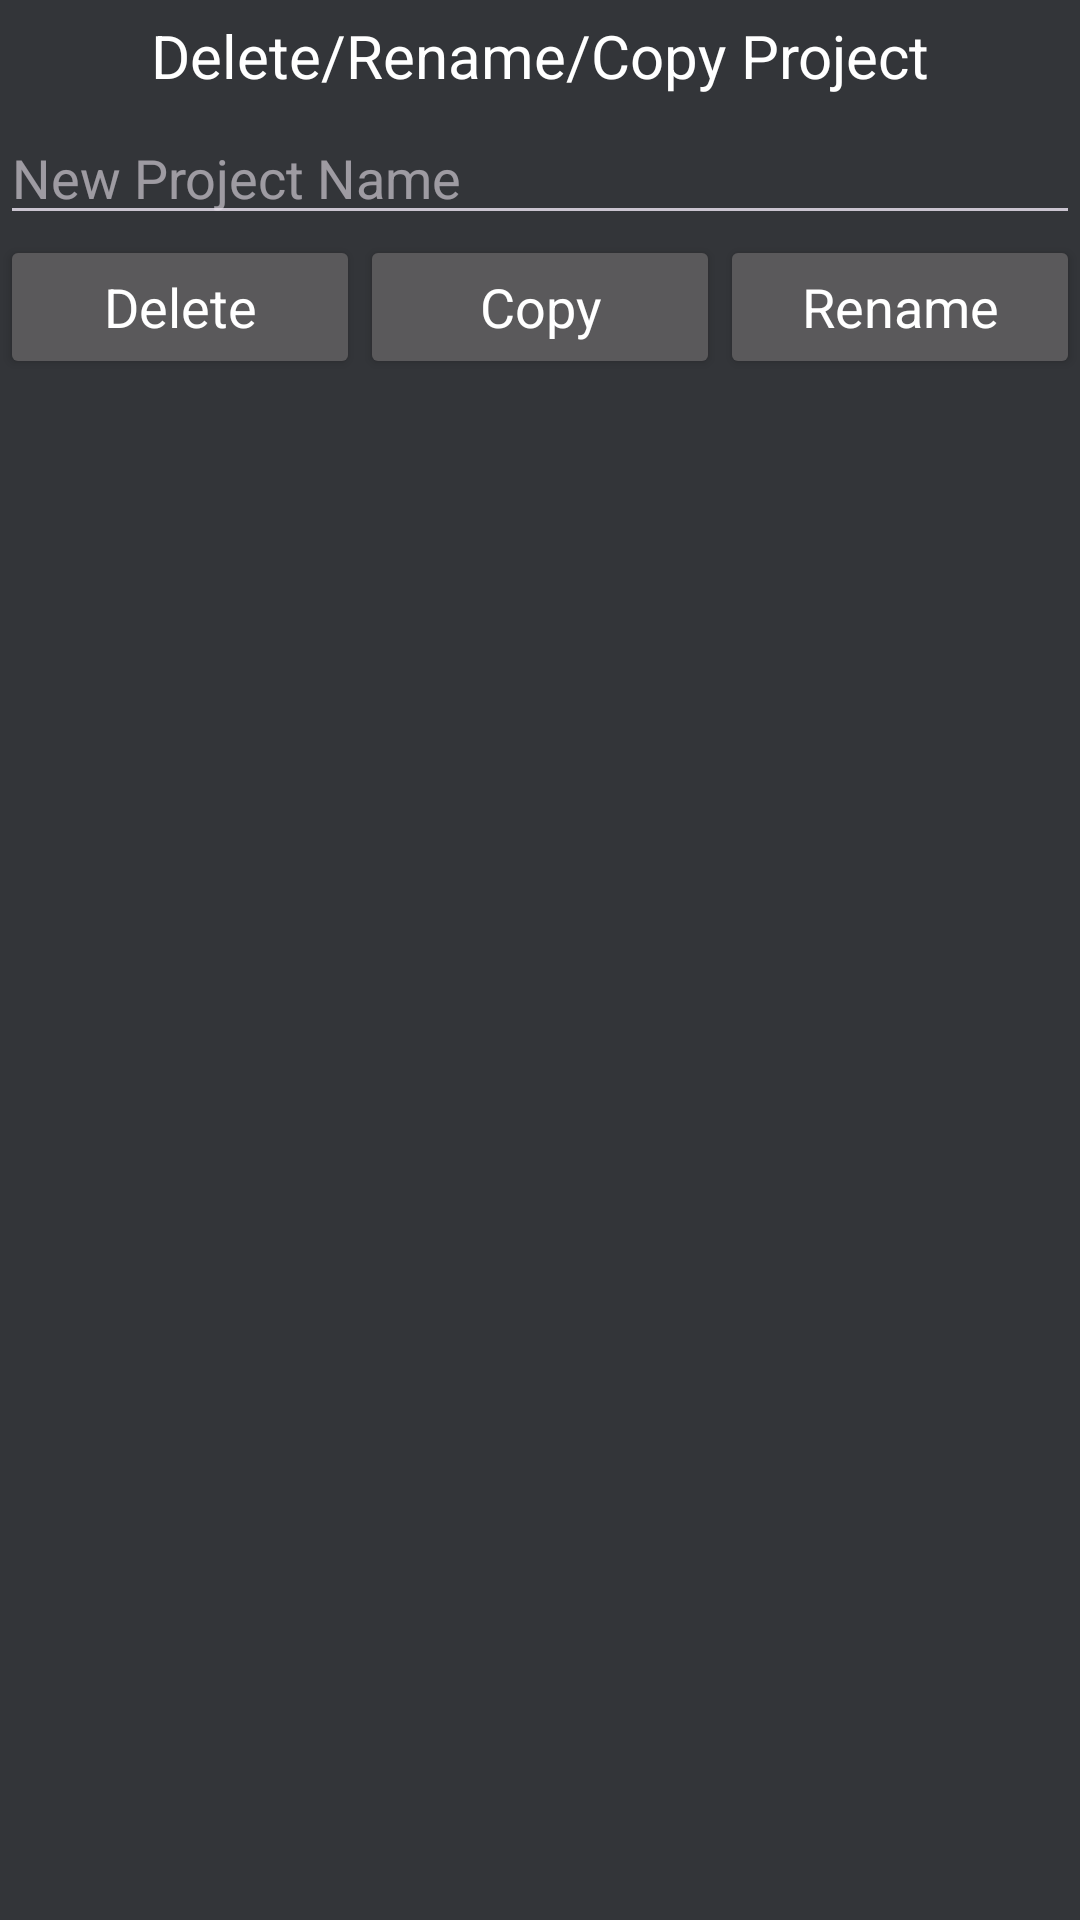

Reconstruct the res/layout file that produces this screen, plus the resources it refers to.
<!-- AndroidManifest.xml: application theme Theme.IRControlTheme -->
<!-- res/layout/dialog_project_options.xml -->
<?xml version="1.0" encoding="utf-8"?>
<LinearLayout xmlns:android="http://schemas.android.com/apk/res/android"
    android:layout_width="match_parent"
    android:layout_height="match_parent"
    android:background="@color/background"
    android:orientation="vertical">

    <TextView
        android:layout_width="match_parent"
        android:layout_height="wrap_content"
        android:gravity="center"
        android:padding="5dp"
        android:text="@string/delete_rename_copy_project"
        android:textColor="@color/white"
        android:textSize="20sp" />

    <LinearLayout
        android:orientation="horizontal"
        android:layout_width="match_parent"
        android:layout_height="wrap_content">

        <EditText
            android:hint="@string/project_name"
            android:id="@+id/projectNameInput"
            android:layout_weight="1"
            android:layout_width="0dp"
            android:layout_height="wrap_content"
            android:autofillHints="name"
            android:inputType="textPersonName" />

    </LinearLayout>

    <LinearLayout
        android:orientation="horizontal"
        android:layout_width="match_parent"
        android:layout_height="wrap_content">

        <Button
            android:text="@string/delete"
            android:id="@+id/deleteButton"
            style="@style/BetterButton"
            android:layout_weight="1"
            android:layout_width="0dp"
            android:layout_height="wrap_content"/>

        <Button
            android:text="@string/copy"
            android:id="@+id/copyButton"
            style="@style/BetterButton"
            android:layout_weight="1"
            android:layout_width="0dp"
            android:layout_height="wrap_content"/>

        <Button
            android:text="@string/rename"
            android:id="@+id/renameButton"
            style="@style/BetterButton"
            android:layout_weight="1"
            android:layout_width="0dp"
            android:layout_height="wrap_content"/>

    </LinearLayout>

</LinearLayout>
<!-- resources referenced by this layout -->
<resources>
  <color name="background">#333539</color>
  <color name="white">#FFFFFFFF</color>
  <string name="copy">Copy</string>
  <string name="delete">Delete</string>
  <string name="delete_rename_copy_project">Delete/Rename/Copy Project</string>
  <string name="project_name">New Project Name</string>
  <string name="rename">Rename</string>
  <style name="BetterButton" parent="Widget.AppCompat.Button">
          <item name="android:textAppearance">?android:attr/textAppearanceMedium</item>
          <item name="android:textColor">@color/white</item>
          <item name="android:minHeight">48dip</item>
          <item name="android:minWidth">64dip</item>
      </style>
  <style name="Theme.IRControlTheme" parent="Theme.Material3.Dark.NoActionBar">
          
          <item name="colorPrimary">@color/purple_500</item>
          <item name="colorPrimaryVariant">@color/purple_700</item>
          <item name="colorOnPrimary">@color/white</item>
          
          <item name="colorSecondary">@color/teal_200</item>
          <item name="colorSecondaryVariant">@color/teal_700</item>
          <item name="colorOnSecondary">@color/black</item>
          
          <item name="android:statusBarColor" tools:targetApi="l">?attr/colorPrimaryVariant</item>
          
      </style>
  <color name="purple_500">#40B0EC</color>
  <color name="purple_700">#FF3700B3</color>
  <color name="teal_200">#303030</color>
  <color name="teal_700">#FF018786</color>
  <color name="black">#FF000000</color>
</resources>
